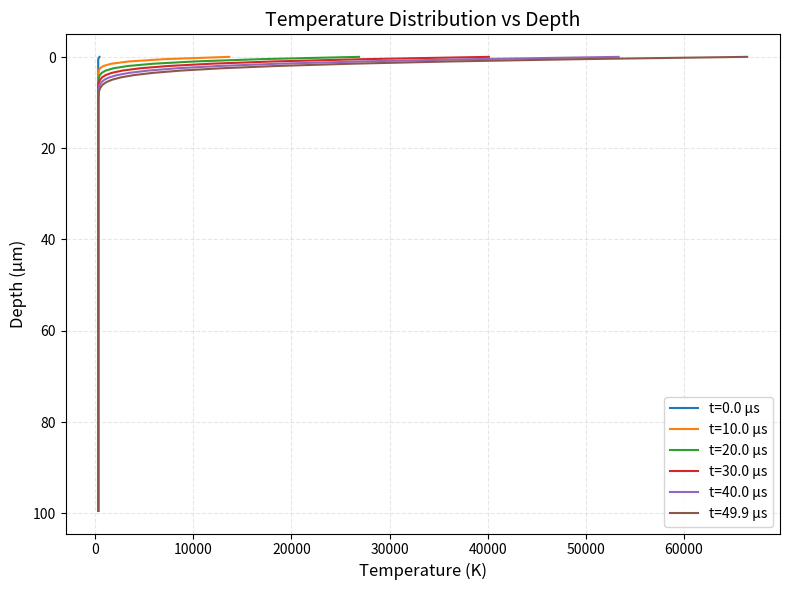
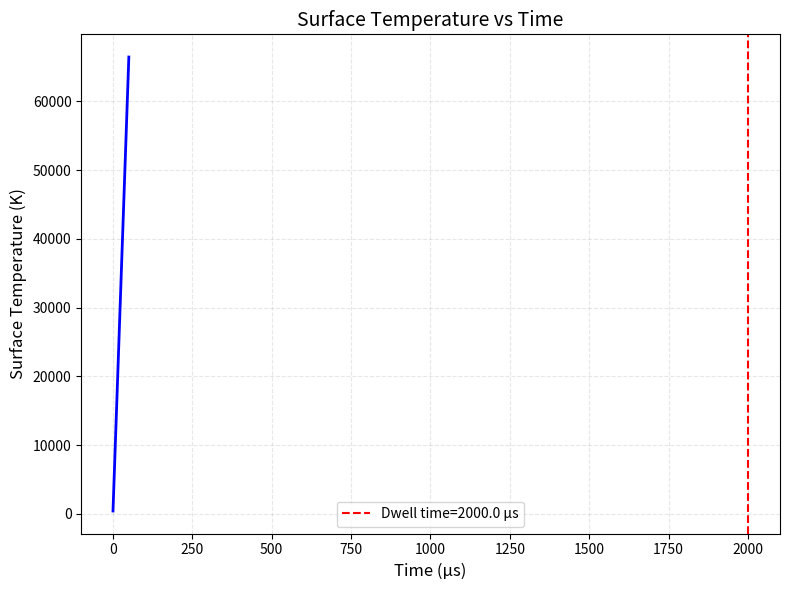

Here is the Python script that generated these plots, in order:
# -*- coding: utf-8 -*-
"""
1D Thermal Simulation for LIG

Numerical solution of heat conduction equation
to verify the analytical T_max formula

Dependencies:
    pip install numpy matplotlib
"""

import numpy as np
import matplotlib.pyplot as plt
from pathlib import Path

print("=" * 70)
print("1D Thermal Simulation - LIG")
print("=" * 70)

# ============================================================================
# 1. Material Properties (Polyimide)
# ============================================================================
print("\n[1/5] Setting material properties...")

rho = 1400      # kg/m³ (density)
Cp = 1100       # J/(kg·K) (specific heat)
k = 0.12        # W/(m·K) (thermal conductivity)
alpha = k / (rho * Cp)  # m²/s (thermal diffusivity)

print(f"  Density: {rho} kg/m3")
print(f"  Specific heat: {Cp} J/(kg.K)")
print(f"  Thermal conductivity: {k} W/(m.K)")
print(f"  Thermal diffusivity: {alpha:.2e} m2/s")

# ============================================================================
# 2. Laser Parameters
# ============================================================================
print("\n[2/5] Setting laser parameters...")

P = 10.0        # W (laser power)
v = 0.05        # m/s (scan speed, 50 mm/s)
d = 100e-6      # m (spot size, 100 μm)
absorb = 0.8    # (absorption coefficient)

# Derived quantities
t_dwell = d / v  # s (dwell time)
q_laser = absorb * P / (np.pi * (d/2)**2)  # W/m² (power density)

print(f"  Power: {P} W")
print(f"  Speed: {v*1000:.1f} mm/s")
print(f"  Spot size: {d*1e6:.0f} um")
print(f"  Dwell time: {t_dwell*1e6:.1f} us")
print(f"  Power density: {q_laser:.2e} W/m2")

# ============================================================================
# 3. Numerical Grid
# ============================================================================
print("\n[3/5] Setting up numerical grid...")

dz = 0.5e-6     # m (grid spacing, 0.5 μm)
dt = 0.1e-6     # s (time step, 0.1 μs)
nz = 200        # number of grid points (100 μm depth)
nt = 500        # number of time steps

# Stability check
stability = alpha * dt / dz**2
print(f"  Grid spacing: {dz*1e6:.1f} um")
print(f"  Time step: {dt*1e6:.1f} us")
print(f"  Domain depth: {nz*dz*1e6:.1f} um")
print(f"  Total time: {nt*dt*1e6:.1f} us")
print(f"  Stability number: {stability:.3f} (should be <= 0.5)")

if stability > 0.5:
    print("  [!] WARNING: Stability condition may be violated!")

# ============================================================================
# 4. Initialize Temperature Field
# ============================================================================
print("\n[4/5] Running simulation...")

T_env = 300     # K (environment temperature)
T = np.ones(nz) * T_env  # Initial temperature

# Record temperature history
T_history = []
time_points = [0, 100, 200, 300, 400, 499]

# ============================================================================
# 5. Time Stepping (Explicit Finite Difference)
# ============================================================================
for n in range(nt):
    T_new = T.copy()
    
    # Internal nodes (diffusion)
    for i in range(1, nz-1):
        T_new[i] = T[i] + alpha * dt / dz**2 * (T[i+1] - 2*T[i] + T[i-1])
    
    # Surface boundary (laser heating)
    # Only heat during dwell time
    if n * dt < t_dwell:
        # Surface heat flux
        T_new[0] = T[0] + q_laser * dt / (rho * Cp * dz)
    
    # Bottom boundary (adiabatic)
    T_new[nz-1] = T[nz-1]
    
    T = T_new
    
    # Record history
    if n in time_points:
        T_history.append(T.copy())

# ============================================================================
# 6. Results Analysis
# ============================================================================
print("\n[5/5] Analyzing results...")

# Find maximum temperature
T_max_sim = T_history[-1].max()
z_max = np.argmax(T_history[-1]) * dz

print(f"\n  Simulation Results:")
print(f"    Maximum temperature: {T_max_sim:.1f} K")
print(f"    Location: {z_max*1e6:.1f} um depth")

# Analytical estimate
T_max_analytical = T_env + 0.5 * absorb * P / (rho * Cp * v * d**2)
print(f"\n  Analytical Estimate:")
print(f"    T_max = {T_max_analytical:.1f} K")

# Comparison
error = abs(T_max_sim - T_max_analytical) / T_max_analytical * 100
print(f"\n  Comparison:")
print(f"    Error: {error:.1f}%")

if error < 20:
    print(f"    [OK] Good agreement!")
else:
    print(f"    [!] Large error - check assumptions")

# ============================================================================
# 7. Visualization
# ============================================================================
print("\n  Generating plots...")

figures_dir = Path("D:/OpenClaw/workspace/11-research/theory/figures")
figures_dir.mkdir(parents=True, exist_ok=True)

# Plot 1: Temperature vs Depth
fig1, ax1 = plt.subplots(figsize=(8, 6), dpi=300)
depth = np.arange(nz) * dz * 1e6  # um

for i, t_idx in enumerate(time_points):
    ax1.plot(T_history[i], depth, label=f't={t_idx*dt*1e6:.1f} μs')

ax1.set_xlabel('Temperature (K)', fontsize=12)
ax1.set_ylabel('Depth (μm)', fontsize=12)
ax1.set_title('Temperature Distribution vs Depth', fontsize=14)
ax1.legend(fontsize=10)
ax1.grid(True, alpha=0.3, linestyle='--')
ax1.invert_yaxis()
plt.tight_layout()
plt.savefig(figures_dir / "temp_vs_depth.png", dpi=300, bbox_inches='tight')
plt.close()
print(f"    [OK] temp_vs_depth.png")

# Plot 2: Surface Temperature vs Time
fig2, ax2 = plt.subplots(figsize=(8, 6), dpi=300)
time = np.arange(nt) * dt * 1e6  # us
T_surface = np.zeros(nt)

# Re-run to get surface temperature history
T = np.ones(nz) * T_env
for n in range(nt):
    T_new = T.copy()
    for i in range(1, nz-1):
        T_new[i] = T[i] + alpha * dt / dz**2 * (T[i+1] - 2*T[i] + T[i-1])
    if n * dt < t_dwell:
        T_new[0] = T[0] + q_laser * dt / (rho * Cp * dz)
    T_new[nz-1] = T[nz-1]
    T = T_new
    T_surface[n] = T[0]

ax2.plot(time, T_surface, 'b-', linewidth=2)
ax2.axvline(x=t_dwell*1e6, color='r', linestyle='--', label=f'Dwell time={t_dwell*1e6:.1f} μs')
ax2.set_xlabel('Time (μs)', fontsize=12)
ax2.set_ylabel('Surface Temperature (K)', fontsize=12)
ax2.set_title('Surface Temperature vs Time', fontsize=14)
ax2.legend(fontsize=10)
ax2.grid(True, alpha=0.3, linestyle='--')
plt.tight_layout()
plt.savefig(figures_dir / "temp_vs_time.png", dpi=300, bbox_inches='tight')
plt.close()
print(f"    [OK] temp_vs_time.png")

# ============================================================================
# 8. Summary
# ============================================================================
print("\n" + "=" * 70)
print("[OK] Simulation Complete!")
print("=" * 70)

print(f"\nKey Results:")
print(f"  T_max (simulation): {T_max_sim:.1f} K")
print(f"  T_max (analytical): {T_max_analytical:.1f} K")
print(f"  Error: {error:.1f}%")

print(f"\nFigures saved to: {figures_dir}")

print(f"\nNext Steps:")
print(f"  1. Verify with different parameters")
print(f"  2. Add temperature-dependent k(T)")
print(f"  3. Extend to 2D/3D")
print(f"  4. Simulate multi-pass scanning")
